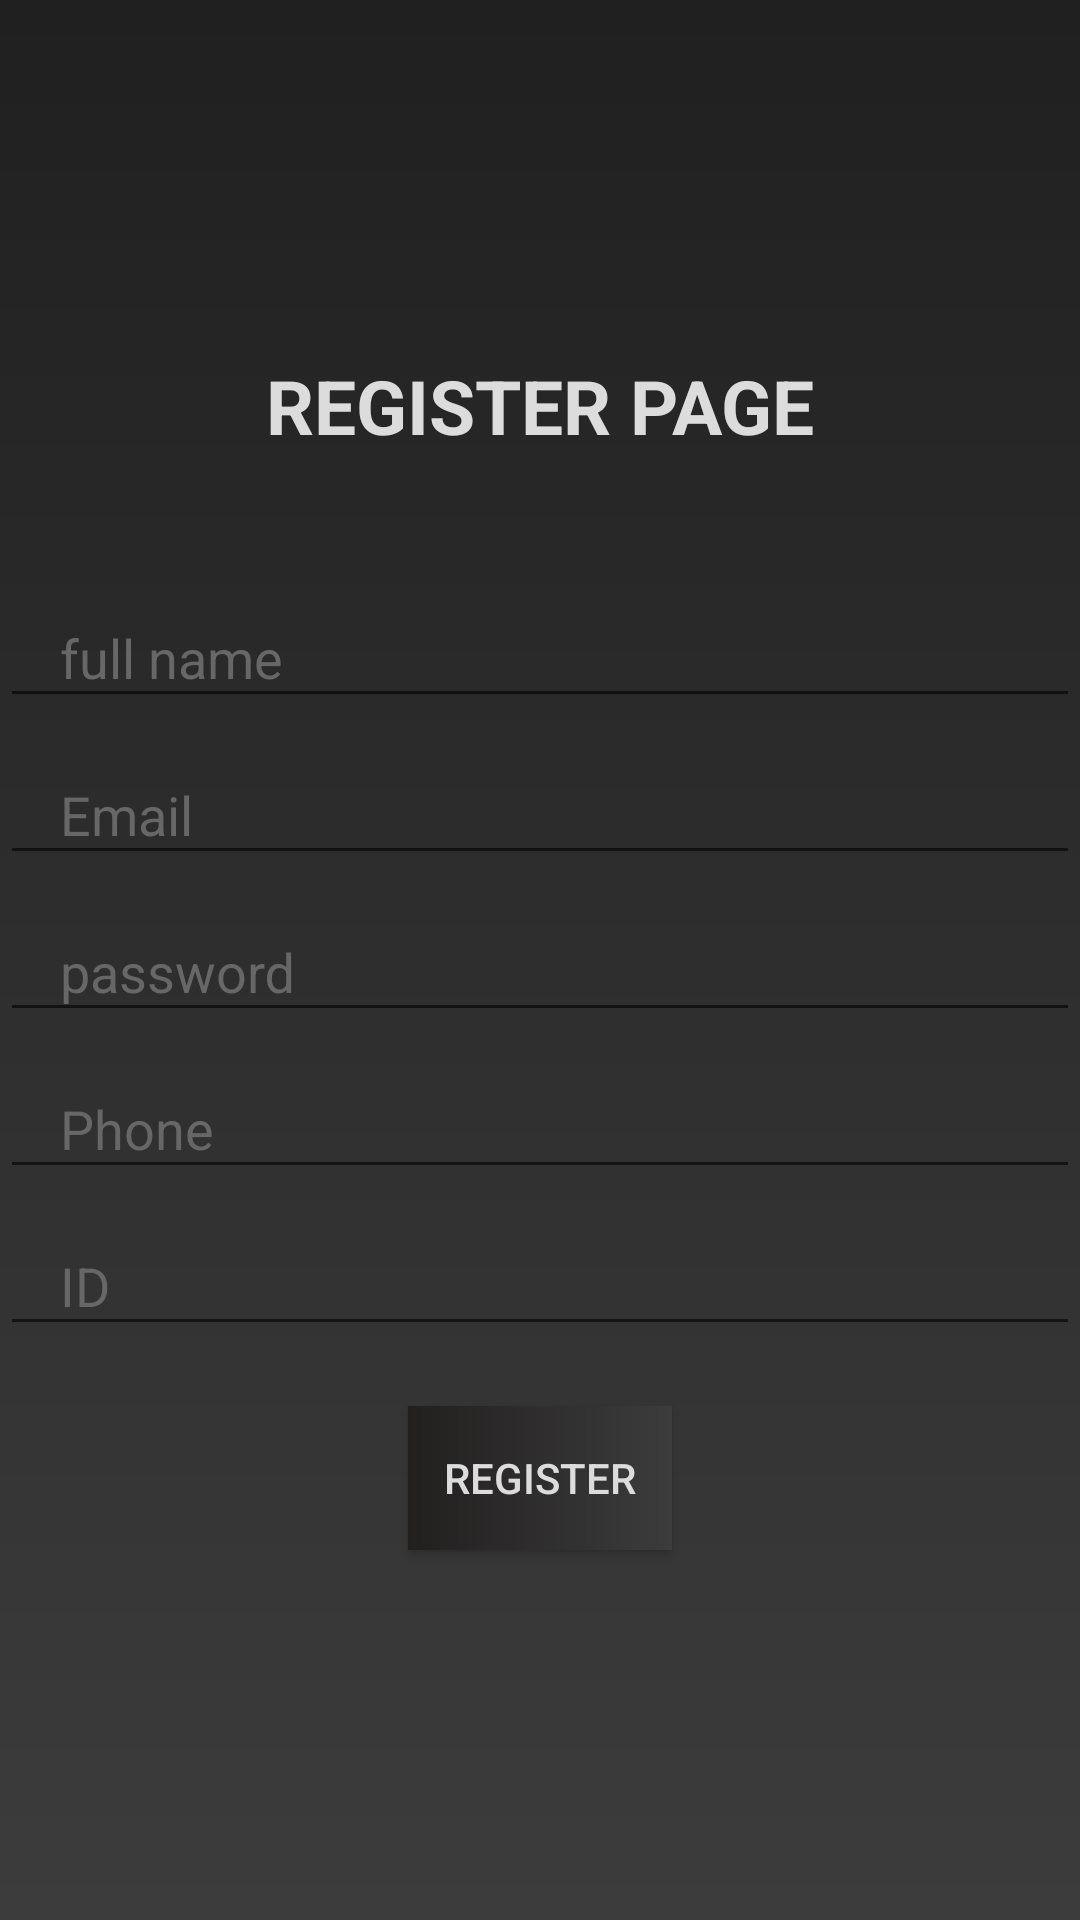

Produce the Android XML layout that renders to this screen, including the resource entries it uses.
<!-- AndroidManifest.xml: application theme Theme.MyFragApp -->
<!-- res/layout/fragment_register_.xml -->
<?xml version="1.0" encoding="utf-8"?>
<FrameLayout xmlns:android="http://schemas.android.com/apk/res/android"
    xmlns:app="http://schemas.android.com/apk/res-auto"
    xmlns:tools="http://schemas.android.com/tools"
    android:layout_width="match_parent"
    android:layout_height="match_parent"
    tools:context=".Login_Fragment"
    android:background="@drawable/backgroud_black">


    <LinearLayout
        android:layout_width="match_parent"
        android:layout_height="match_parent"
        android:gravity="center"
        android:orientation="vertical"
        tools:ignore="ExtraText">

        <TextView
            android:layout_width="match_parent"
            android:layout_height="wrap_content"
            android:layout_marginBottom="20dp"
            android:gravity="center"
            android:padding="15dp"
            android:text="REGISTER PAGE"
            android:textColor="#DCDCDC"
            android:textSize="25sp"
            android:textStyle="bold" />

        //FULL NAME
        <com.google.android.material.textfield.TextInputLayout
            android:layout_width="match_parent"
            android:layout_height="wrap_content"
            android:textColorHint="#676767"
            >

            <com.google.android.material.textfield.TextInputEditText
                android:id="@+id/input_fullname"
                android:layout_width="match_parent"
                android:layout_height="wrap_content"
                android:hint="full name"
                android:paddingLeft="20sp"
                android:textColor="#C1C1C1" />

        </com.google.android.material.textfield.TextInputLayout>

        //EMAIL
        <com.google.android.material.textfield.TextInputLayout
            android:layout_width="match_parent"
            android:layout_height="wrap_content"
            android:textColorHint="#676767" >

            <com.google.android.material.textfield.TextInputEditText
                android:id="@+id/input_email"
                android:layout_width="match_parent"
                android:layout_height="wrap_content"
                android:hint="Email"
                android:paddingLeft="20sp"
                android:textColor="#C1C1C1" />

        </com.google.android.material.textfield.TextInputLayout>

        //PASSWORD
        <com.google.android.material.textfield.TextInputLayout
            android:layout_width="match_parent"
            android:layout_height="wrap_content"
            android:textColorHint="#676767">

            <com.google.android.material.textfield.TextInputEditText
                android:id="@+id/input_password"
                android:layout_width="match_parent"
                android:layout_height="wrap_content"
                android:hint="password"
                android:paddingLeft="20sp"
                android:textColor="#C1C1C1" />

        </com.google.android.material.textfield.TextInputLayout>



        //PHONE
        <com.google.android.material.textfield.TextInputLayout
            android:layout_width="match_parent"
            android:layout_height="wrap_content"
            android:textColorHint="#676767" >

            <com.google.android.material.textfield.TextInputEditText
                android:id="@+id/phone"
                android:layout_width="match_parent"
                android:layout_height="wrap_content"
                android:hint="Phone"
                android:paddingLeft="20sp"
                android:textColor="#C1C1C1" />

        </com.google.android.material.textfield.TextInputLayout>
        //ID
        <com.google.android.material.textfield.TextInputLayout
            android:layout_width="match_parent"
            android:layout_height="wrap_content"
            android:textColorHint="#676767" >

            <com.google.android.material.textfield.TextInputEditText
                android:id="@+id/input_id"
                android:layout_width="match_parent"
                android:layout_height="wrap_content"
                android:hint="ID"
                android:textColor="#C1C1C1"
                android:paddingLeft="20sp"/>

        </com.google.android.material.textfield.TextInputLayout>

        <Button
            android:id="@+id/RegisterBtn"
            style="@style/Widget.AppCompat.Button"
            android:layout_width="wrap_content"
            android:layout_height="wrap_content"
            android:background="@drawable/btn_style"
            android:padding="10sp"
            android:layout_margin="20sp"
            android:text="Register"
            android:textColor="#DCDCDC" />

    </LinearLayout>

</FrameLayout>
<!-- resources referenced by this layout -->
<resources>
  <!-- drawable backgroud_black (drawable) -->
  <?xml version="1.0" encoding="utf-8"?>
  <shape xmlns:android="http://schemas.android.com/apk/res/android">
  <gradient
      android:angle="@integer/material_motion_duration_medium_1"
      android:startColor="#202020"
      android:endColor="#3C3C3C"
      />
  </shape>
  <!-- drawable btn_style (drawable) -->
  <?xml version="1.0" encoding="utf-8"?>
  <shape xmlns:android="http://schemas.android.com/apk/res/android">
      <gradient
          android:startColor="#221F1F"
          android:endColor="#3C3C3C" />
  </shape>
  <style name="Theme.MyFragApp" parent="Base.Theme.MyFragApp" />
  <style name="Base.Theme.MyFragApp" parent="Theme.AppCompat.DayNight.DarkActionBar">
          
          
      </style>
</resources>
